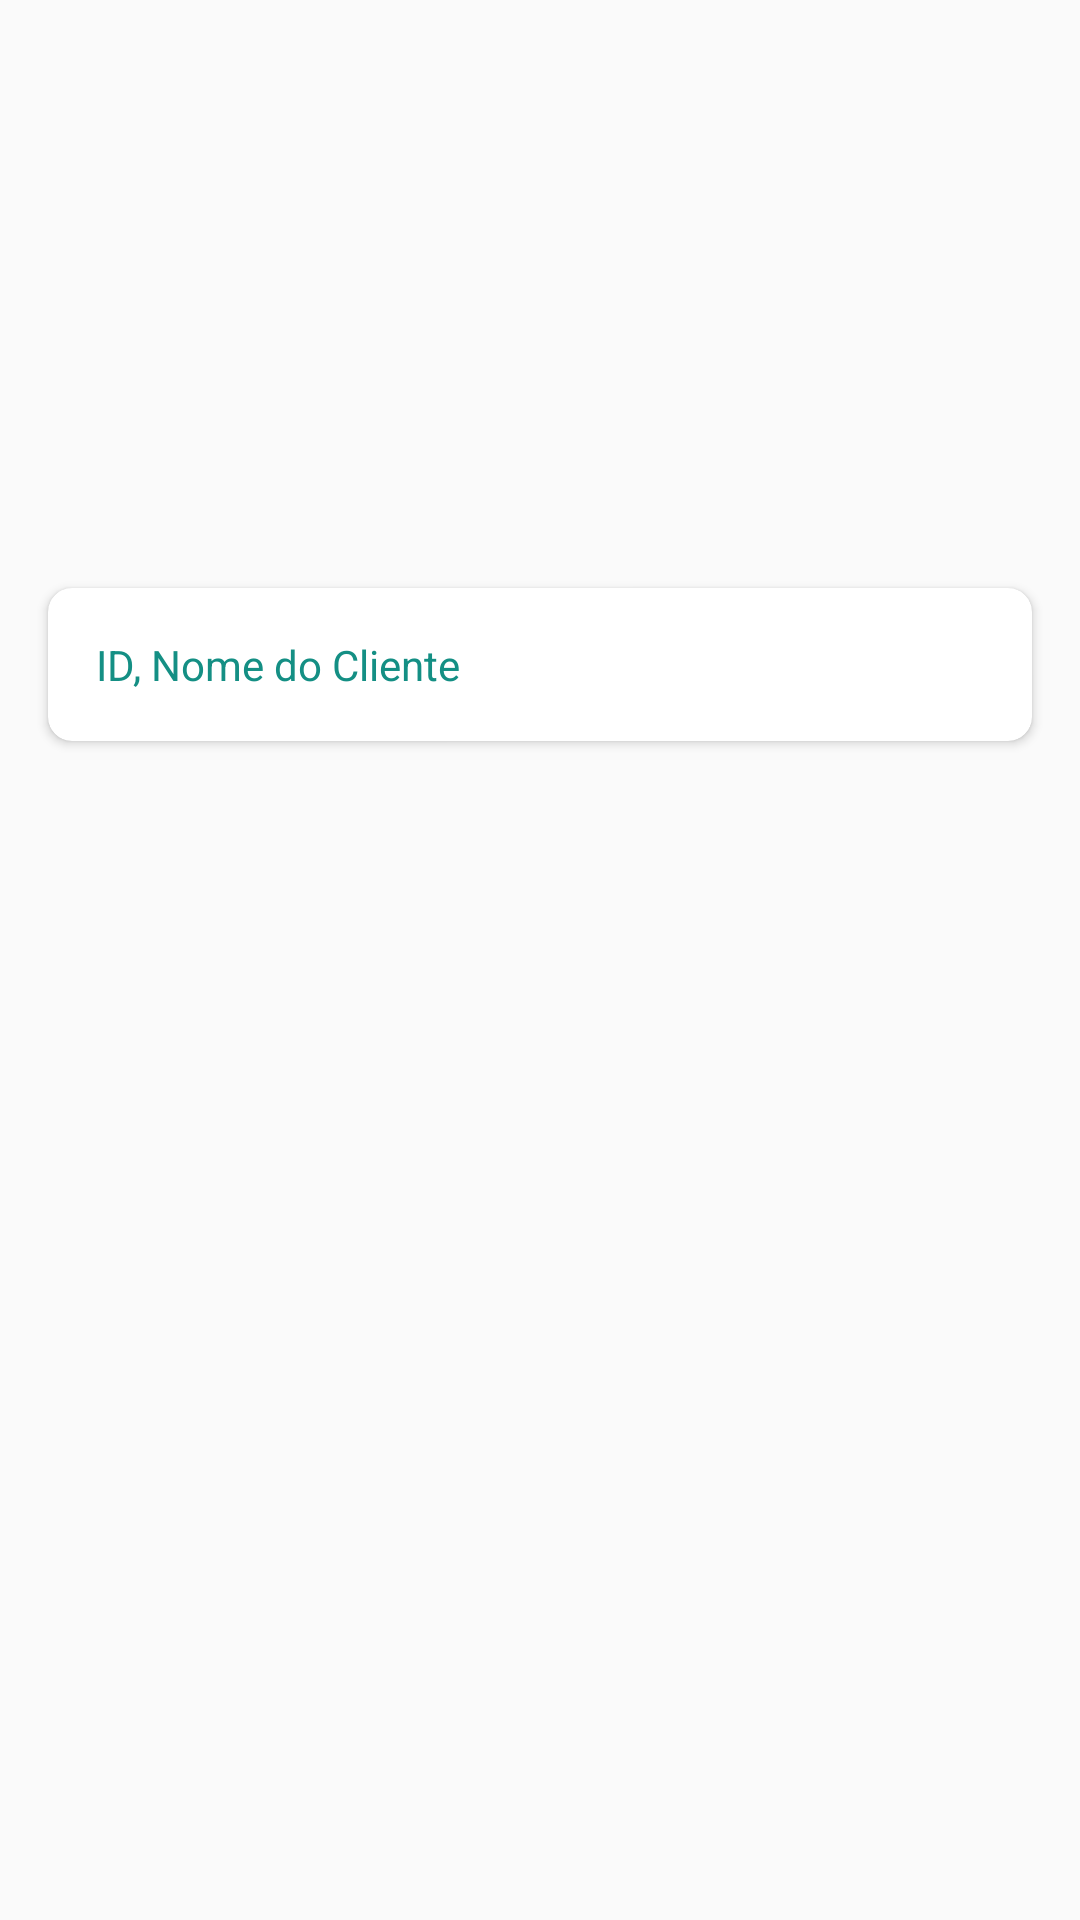

Android layout source for this screen:
<!-- AndroidManifest.xml: application theme AppTheme -->
<!-- res/layout/listar_cliente_item.xml -->
<?xml version="1.0" encoding="utf-8"?>
<androidx.appcompat.widget.LinearLayoutCompat xmlns:android="http://schemas.android.com/apk/res/android"
    xmlns:app="http://schemas.android.com/apk/res-auto"
    android:layout_width="match_parent"
    android:layout_height="match_parent"
    android:orientation="vertical">

    <ImageView
        android:layout_width="match_parent"
        android:layout_height="180dp"
        android:src="@drawable/perfil_card" />

    <androidx.cardview.widget.CardView
        android:layout_width="match_parent"
        android:layout_height="wrap_content"
        android:layout_margin="16dp"
        app:cardCornerRadius="8dp"
        app:cardMaxElevation="8dp">

        <TextView
            android:id="@+id/txtItemLista"
            android:layout_width="match_parent"
            android:layout_height="wrap_content"
            android:layout_margin="16dp"
            android:text="ID, Nome do Cliente"
            android:textColor="#148F84" />

    </androidx.cardview.widget.CardView>

</androidx.appcompat.widget.LinearLayoutCompat>
<!-- resources referenced by this layout -->
<resources>
  <style name="AppTheme" parent="Theme.AppCompat.Light.DarkActionBar">
          
          <item name="colorPrimary">@color/colorPrimary</item>
          <item name="colorPrimaryDark">@color/colorPrimaryDark</item>
          <item name="colorAccent">@color/colorAccent</item>
      </style>
  <color name="colorPrimary">#4CAF50</color>
  <color name="colorPrimaryDark">#859F67</color>
  <color name="colorAccent">#CAC3AE</color>
</resources>
